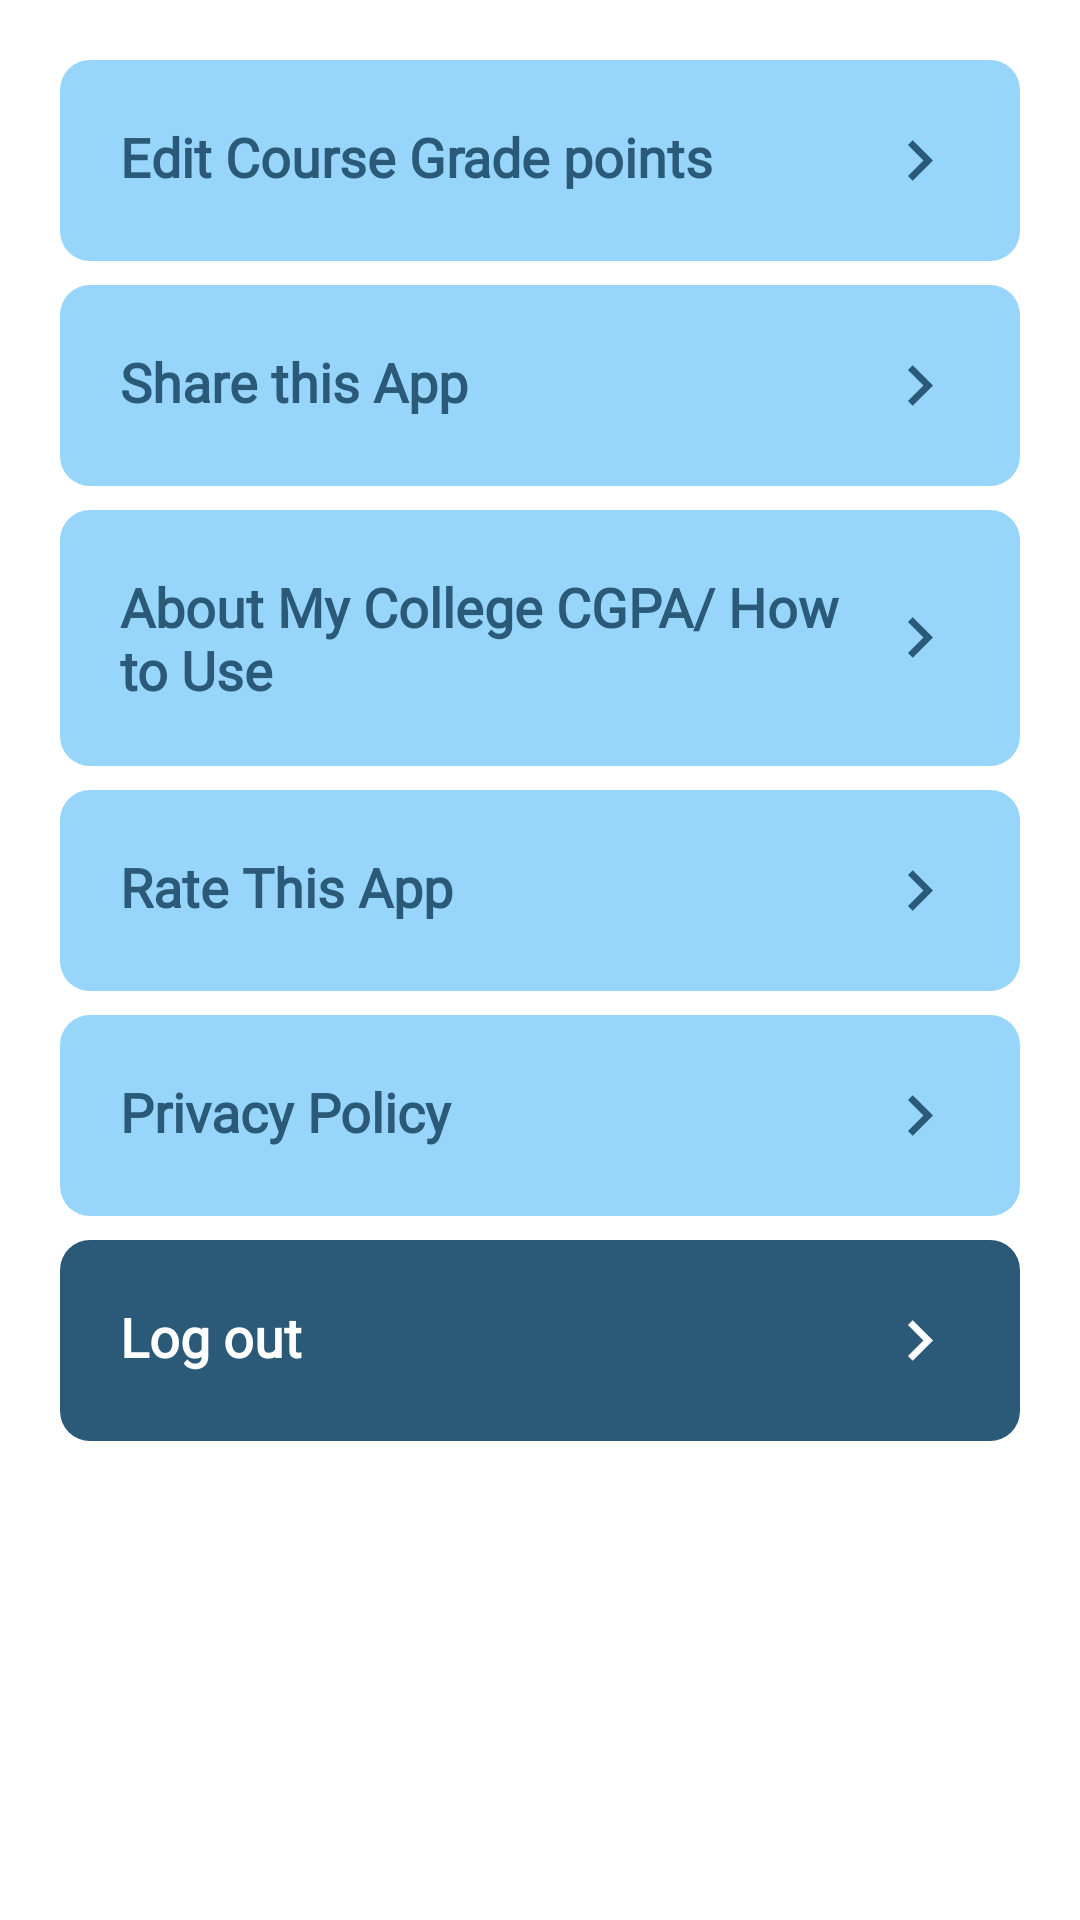

Here is an Android app screen rendered from its layout file. Give the layout XML and the strings, colors and styles it references.
<!-- AndroidManifest.xml: application theme AppTheme -->
<!-- res/layout/extras_layout.xml -->
<?xml version="1.0" encoding="utf-8"?>
<androidx.constraintlayout.widget.ConstraintLayout xmlns:android="http://schemas.android.com/apk/res/android"
    xmlns:app="http://schemas.android.com/apk/res-auto"
    android:id="@+id/OthersContainer"
    android:layout_width="match_parent"
    android:layout_height="match_parent">

    <androidx.core.widget.NestedScrollView
        android:layout_width="match_parent"
        android:layout_height="match_parent">

        <androidx.constraintlayout.widget.ConstraintLayout
            android:layout_width="match_parent"
            android:layout_height="wrap_content">

            <LinearLayout
                android:id="@+id/linearLayout"
                android:layout_width="match_parent"
                android:layout_height="wrap_content"
                android:layout_margin="10dp"
                android:background="@drawable/dialog_bg"
                android:orientation="vertical"
                android:padding="10dp"
                app:layout_constraintBottom_toBottomOf="parent"
                app:layout_constraintEnd_toEndOf="parent"
                app:layout_constraintStart_toStartOf="parent"
                app:layout_constraintTop_toTopOf="parent"
                app:layout_constraintVertical_bias="0.0">

                <TextView
                    android:id="@+id/editCourseGp"
                    android:layout_width="match_parent"
                    android:layout_height="wrap_content"
                    android:layout_marginBottom="8dp"
                    android:background="@drawable/credithours_bg"
                    android:fontFamily="@font/montserrat_bold"
                    android:padding="20dp"
                    android:text="@string/edit_course_grade_points"
                    android:textColor="@color/colorPrimary"
                    android:textSize="18sp"
                    android:textStyle="bold"
                    app:drawableEndCompat="@drawable/ic_baseline_chevron_right_24" />

                <TextView
                    android:id="@+id/ShareApp"
                    android:layout_width="match_parent"
                    android:layout_height="wrap_content"
                    android:layout_marginBottom="8dp"
                    android:background="@drawable/credithours_bg"
                    android:fontFamily="@font/montserrat_bold"
                    android:padding="20dp"
                    android:text="@string/share_this_app_txt"
                    android:textColor="@color/colorPrimary"
                    android:textSize="18sp"
                    android:textStyle="bold"
                    app:drawableEndCompat="@drawable/ic_baseline_chevron_right_24" />

                <TextView
                    android:id="@+id/AboutApp"
                    android:layout_width="match_parent"
                    android:layout_height="wrap_content"
                    android:layout_marginBottom="8dp"
                    android:background="@drawable/credithours_bg"
                    android:fontFamily="@font/montserrat_bold"
                    android:padding="20dp"
                    android:text="@string/about_app_txt"
                    android:textColor="@color/colorPrimary"
                    android:textSize="18sp"
                    android:textStyle="bold"
                    app:drawableEndCompat="@drawable/ic_baseline_chevron_right_24" />

                <TextView
                    android:id="@+id/rateApp"
                    android:layout_width="match_parent"
                    android:layout_height="wrap_content"
                    android:layout_marginBottom="8dp"
                    android:background="@drawable/credithours_bg"
                    android:fontFamily="@font/montserrat_bold"
                    android:padding="20dp"
                    android:text="@string/rate_this_app_txt"
                    android:textColor="@color/colorPrimary"
                    android:textSize="18sp"
                    android:textStyle="bold"
                    app:drawableEndCompat="@drawable/ic_baseline_chevron_right_24" />

                <TextView
                    android:id="@+id/privacyPolicy"
                    android:layout_width="match_parent"
                    android:layout_height="wrap_content"
                    android:layout_marginBottom="8dp"
                    android:background="@drawable/credithours_bg"
                    android:fontFamily="@font/montserrat_bold"
                    android:padding="20dp"
                    android:text="@string/privacy_policy_txt"
                    android:textColor="@color/colorPrimary"
                    android:textSize="18sp"
                    android:textStyle="bold"
                    app:drawableEndCompat="@drawable/ic_baseline_chevron_right_24" />

                <TextView
                    android:id="@+id/logOut"
                    android:layout_width="match_parent"
                    android:layout_height="wrap_content"
                    android:background="@drawable/logout_bg"
                    android:fontFamily="@font/montserrat_bold"
                    android:padding="20dp"
                    android:text="@string/log_out"
                    android:textColor="@android:color/white"
                    android:textSize="18sp"
                    android:textStyle="bold"
                    app:drawableEndCompat="@drawable/ic_baseline_chevron_right_24"
                    app:drawableTint="@android:color/white" />
            </LinearLayout>
        </androidx.constraintlayout.widget.ConstraintLayout>
    </androidx.core.widget.NestedScrollView>

</androidx.constraintlayout.widget.ConstraintLayout>
<!-- resources referenced by this layout -->
<resources>
  <color name="colorPrimary">#2A5A77</color>
  <!-- drawable credithours_bg (drawable) -->
  <?xml version="1.0" encoding="utf-8"?>
  <shape xmlns:android="http://schemas.android.com/apk/res/android">
  
      <solid android:color="@color/colorPrimaryDark" />
      <corners android:radius="10dp" />
  </shape>
  <!-- drawable ic_baseline_chevron_right_24 (drawable) -->
  <vector xmlns:android="http://schemas.android.com/apk/res/android"
      android:width="27dp"
      android:height="27dp"
      android:viewportWidth="24"
      android:viewportHeight="24">
      <path
          android:fillColor="@color/colorPrimary"
          android:pathData="M10,6L8.59,7.41 13.17,12l-4.58,4.59L10,18l6,-6z" />
  </vector>
  <!-- drawable logout_bg (drawable) -->
  <?xml version="1.0" encoding="utf-8"?>
  <shape xmlns:android="http://schemas.android.com/apk/res/android">
  
      <solid android:color="@color/colorPrimary" />
      <corners android:radius="10dp" />
  </shape>
  <string name="about_app_txt">About My College CGPA/ How to Use</string>
  <string name="edit_course_grade_points">Edit Course Grade points</string>
  <string name="log_out">Log out</string>
  <string name="privacy_policy_txt">Privacy Policy</string>
  <string name="rate_this_app_txt">Rate This App</string>
  <string name="share_this_app_txt">Share this App</string>
  <style name="AppTheme" parent="Theme.MaterialComponents.Light.NoActionBar">
          
          <item name="colorPrimary">@color/colorPrimary</item>
          <item name="colorPrimaryDark">@color/colorPrimaryDark</item>
          <item name="colorAccent">@color/colorAccent</item>
      </style>
  <color name="colorPrimaryDark">#97D5FA</color>
  <color name="colorAccent">#00C853</color>
</resources>
